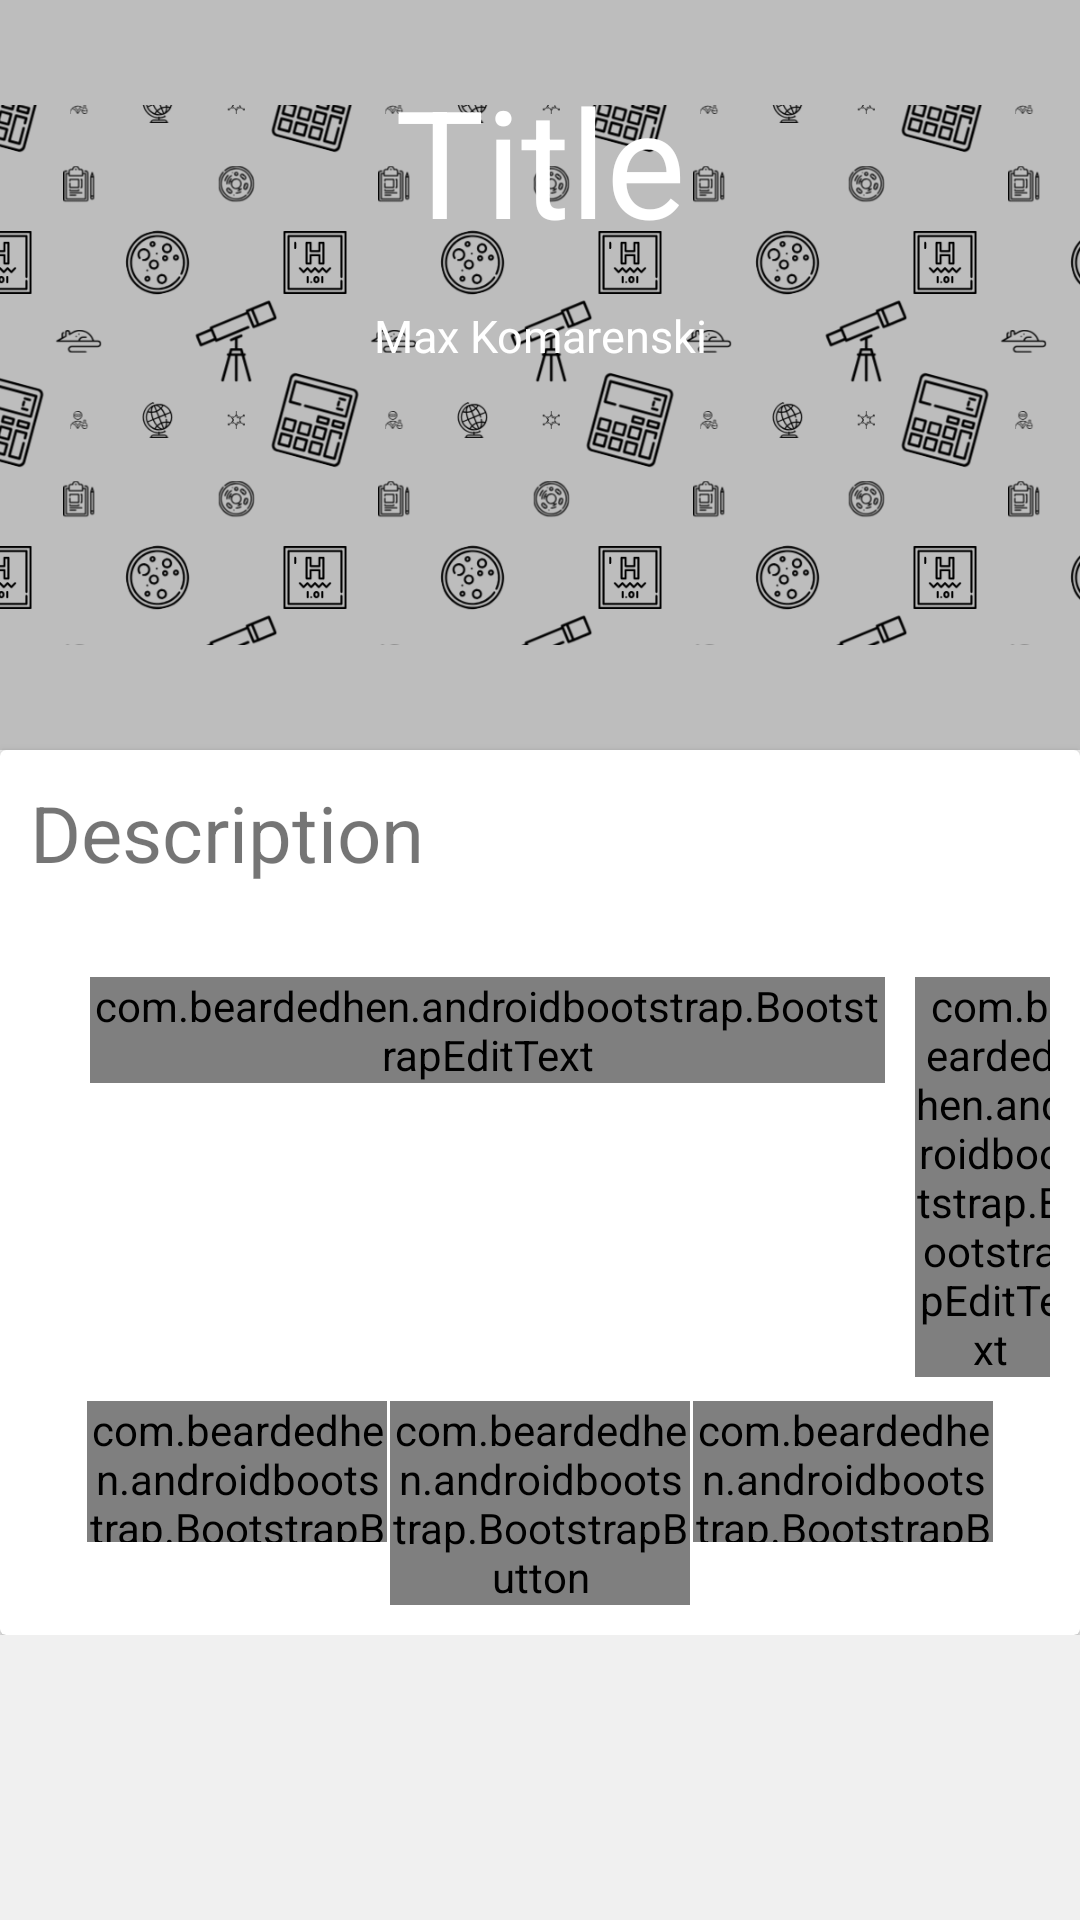

Write the Android layout XML for this screen, with the resource values it uses.
<!-- AndroidManifest.xml: application theme AppTheme -->
<!-- res/layout/fragment_appication_discription.xml -->
<?xml version="1.0" encoding="utf-8"?>
<LinearLayout xmlns:android="http://schemas.android.com/apk/res/android"
    xmlns:app="http://schemas.android.com/apk/res-auto"
    android:orientation="vertical"
    android:layout_width="match_parent"
    android:layout_height="match_parent"
    android:background="#F0F0F0">

    <ScrollView
        android:layout_width="match_parent"
        android:layout_height="match_parent">

        <LinearLayout
            android:layout_width="match_parent"
            android:layout_height="wrap_content"
            android:orientation="vertical">

            <RelativeLayout
                android:layout_width="match_parent"
                android:layout_height="wrap_content">

                <LinearLayout
                    android:layout_width="match_parent"
                    android:layout_height="wrap_content"
                    android:orientation="vertical">

                    <RelativeLayout
                        android:layout_width="match_parent"
                        android:layout_height="wrap_content"
                        android:background="@color/grey">

                        <ImageView
                            android:layout_width="match_parent"
                            android:layout_height="250dp"
                            android:src="@drawable/science"/>

                        <LinearLayout
                            android:layout_width="match_parent"
                            android:layout_height="wrap_content"
                            android:orientation="vertical"
                            android:layout_marginLeft="10dp"
                            android:layout_marginRight="10dp"
                            android:layout_marginTop="20dp"
                            >



                            <TextView
                                android:id="@+id/app_title"
                                android:layout_width="match_parent"
                                android:layout_height="wrap_content"
                                android:text="Title"
                                android:textColor="@color/white"
                                android:textSize="50sp"
                                android:gravity="center"/>

                            <TextView
                                android:id="@+id/userNameAndSureName"
                                android:layout_width="match_parent"
                                android:layout_height="wrap_content"
                                android:text="Max Komarenski"
                                android:textColor="@color/white"
                                android:textSize="15sp"
                                android:gravity="center"
                                android:layout_marginTop="15dp"
                                />

                        </LinearLayout>


                    </RelativeLayout>


                    <android.support.v7.widget.CardView
                        android:layout_width="match_parent"
                        android:layout_height="match_parent"
                        android:backgroundTint="@color/white"
                        >


                        <RelativeLayout
                            android:layout_width="match_parent"
                            android:layout_height="wrap_content">

                            <LinearLayout
                                android:layout_width="match_parent"
                                android:layout_height="wrap_content"
                                android:orientation="vertical"
                                android:layout_marginLeft="10dp"
                                android:layout_marginRight="10dp"
                                android:layout_marginTop="10dp">

                                <TextView
                                    android:layout_width="wrap_content"
                                    android:layout_height="wrap_content"
                                    android:id="@+id/description_app_word"
                                    android:text="@string/description"
                                    android:textSize="26sp"/>


                                <TextView
                                    android:id="@+id/app_discription"
                                    android:layout_width="wrap_content"
                                    android:layout_height="wrap_content"
                                    android:textSize="17sp"
                                    android:textStyle="bold"
                                    android:layout_marginStart="20dp"
                                    />

                                <LinearLayout
                                    android:layout_width="match_parent"
                                    android:layout_height="wrap_content"
                                    android:orientation="horizontal">

                                    <com.beardedhen.androidbootstrap.BootstrapEditText
                                        android:layout_width="265dp"
                                        android:layout_height="wrap_content"
                                        android:id="@+id/editTextAddComment"
                                        android:layout_marginTop="8dp"
                                        android:layout_marginLeft="20dp"
                                        android:textColor="@color/black"
                                        app:bootstrapSize="md"
                                        app:bootstrapBrand="info"
                                        />

                                    <com.beardedhen.androidbootstrap.BootstrapEditText
                                        android:layout_width="50dp"
                                        android:layout_height="wrap_content"
                                        android:id="@+id/editTextPriceComment"
                                        android:layout_marginTop="8dp"
                                        android:layout_marginRight="20dp"
                                        android:layout_marginLeft="10dp"
                                        android:textColor="@color/black"
                                        android:inputType="number"
                                        app:bootstrapSize="md"
                                        app:bootstrapBrand="info"/>

                                </LinearLayout>


                                <RelativeLayout
                                    android:layout_width="match_parent"
                                    android:layout_height="wrap_content"
                                    android:layout_marginBottom="10dp"
                                    android:layout_marginTop="8dp">


                                    <com.beardedhen.androidbootstrap.BootstrapButton
                                        android:id="@+id/amount_of_comments"
                                        android:layout_width="100dp"
                                        android:layout_height="47dp"
                                        android:layout_alignParentEnd="true"
                                        android:layout_alignParentTop="true"
                                        android:layout_marginEnd="19dp"
                                        android:text="comments"
                                        android:clickable="false"
                                        app:bootstrapBrand="danger"
                                        app:roundedCorners="true"
                                        app:showOutline="true" />

                                    <com.beardedhen.androidbootstrap.BootstrapButton
                                        android:id="@+id/addCommentButton"
                                        android:layout_width="100dp"
                                        android:layout_height="wrap_content"
                                        android:layout_alignParentTop="true"
                                        android:layout_centerHorizontal="true"
                                        android:text="@string/addComment"
                                        android:textColor="@color/white"
                                        app:bootstrapBrand="primary"
                                        app:roundedCorners="true"
                                        app:showOutline="false" />

                                    <com.beardedhen.androidbootstrap.BootstrapButton
                                        android:id="@+id/amount_of_views_question_description"
                                        android:layout_width="100dp"
                                        android:layout_height="47dp"
                                        android:layout_alignParentStart="true"
                                        android:layout_alignParentTop="true"
                                        android:layout_marginStart="19dp"
                                        android:text="views"
                                        app:bootstrapBrand="warning"
                                        app:roundedCorners="true"
                                        app:showOutline="true"
                                        android:clickable="false"/>

                                </RelativeLayout>



                            </LinearLayout>

                        </RelativeLayout>



                    </android.support.v7.widget.CardView>

                </LinearLayout>

                <RelativeLayout
                    android:layout_width="wrap_content"
                    android:layout_height="wrap_content"
                    android:layout_alignParentEnd="true"
                    android:layout_centerVertical="true"
                    android:paddingTop="80dp"
                    android:paddingRight="13dp"
                    >

                    <ImageView
                        android:layout_width="80dp"
                        android:layout_height="80dp"
                        android:src="@drawable/red_sticker_shadow" />

                    <TextView
                        android:id="@+id/priceApplicationDescription"
                        android:layout_width="wrap_content"
                        android:layout_height="wrap_content"
                        android:layout_alignParentStart="true"
                        android:layout_centerVertical="true"
                        android:layout_marginStart="12dp"
                        android:text="10$"
                        android:paddingTop="60dp"
                        android:textColor="@color/white"
                        android:textSize="19sp"
                        android:textStyle="bold" />
                </RelativeLayout>

            </RelativeLayout>


            <android.support.v7.widget.RecyclerView
                android:layout_width="match_parent"
                android:layout_height="wrap_content"
                android:id="@+id/commentRecycler">

            </android.support.v7.widget.RecyclerView>

        </LinearLayout>

    </ScrollView>

</LinearLayout>
<!-- resources referenced by this layout -->
<resources>
  <color name="black">#000000</color>
  <color name="grey">#BDBDBD</color>
  <color name="white">#FFFFFF</color>
  <!-- drawable science: png bitmap (drawable-xxhdpi, 80214 bytes) -->
  <string name="addComment">Add comment</string>
  <string name="description">Description</string>
  <style name="AppTheme" parent="Theme.AppCompat.Light.DarkActionBar">
          
      </style>
</resources>
